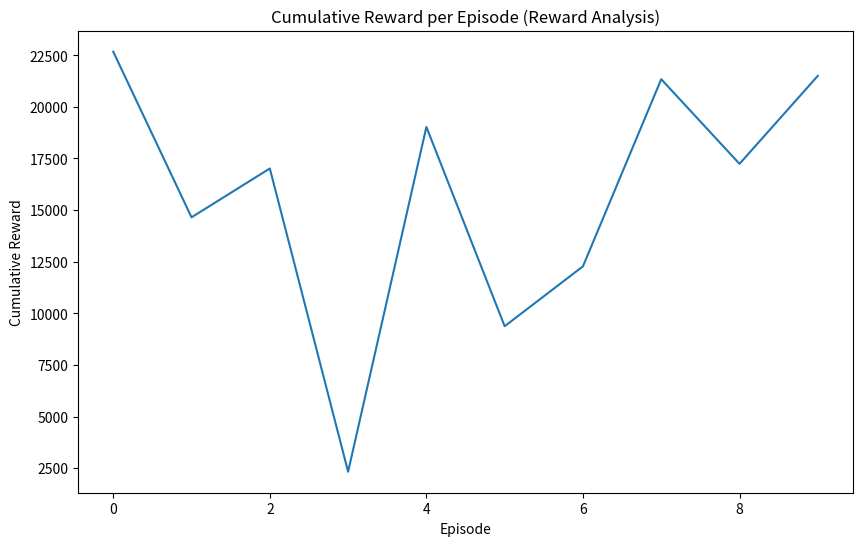
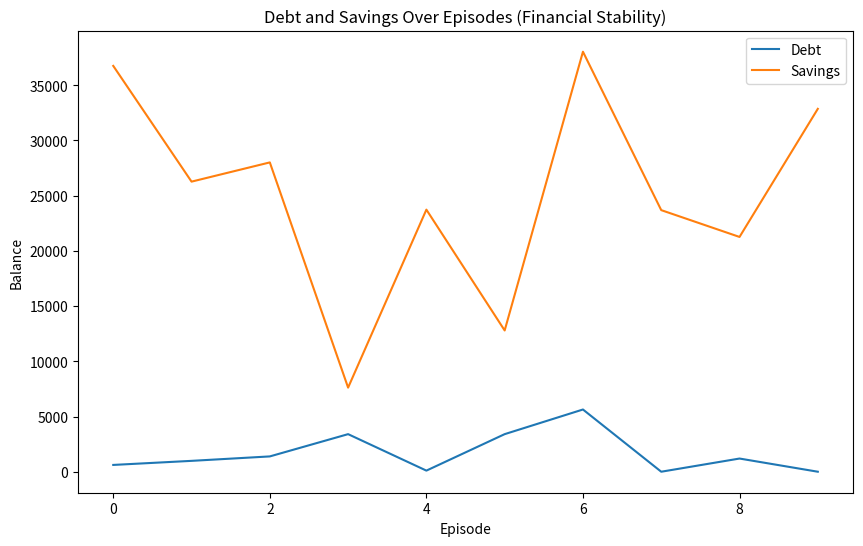
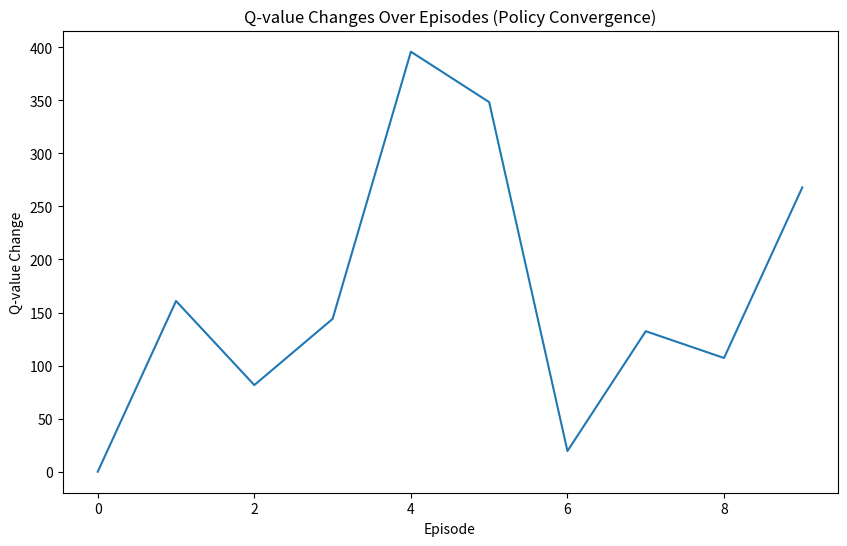

Source code (Python) for these figures, in order:
"""
File Name: Q-Learning

This algorithm learns the best policy.

"""
import numpy as np
import random
import matplotlib.pyplot as plt
import copy
import csv

# Constants and Hyperparameters
NUM_MONTHS = 12  # or 60 for 5 years
LEARNING_RATE = 0.1
DISCOUNT_FACTOR = 0.9
EPSILON_INITIAL = 0.3  # Initial epsilon for exploration
EPSILON_DECAY = 0.99   # Decay rate for epsilon per episode

# Financial parameters
SAVINGS_GROWTH_RATE = 0.005  # 0.5% growth per month
DEBT_GROWTH_RATE = 0.01  # 1% growth per month
PROMOTION_PROB = 0.10  # 10% chance for promotion
LAYOFF_PROB = 0.05  # 5% chance for layoff
MEDICAL_EXPENSE_PROB = 0.02  # 2% chance of medical emergency
HOME_REPAIR_PROB = 0.03  # 3% chance of home repair
MEDICAL_COST = 5000
HOME_REPAIR_COST = 2000
PROMOTION_INCREASE = 1.15
LAYOFF_DECREASE = 0.5

# Initial conditions
initial_state = {
    "savings": 10000,  # example value
    "debt": 5000,      # example value
    "income": 4000,    # example monthly income
    "expenses": 2000   # example monthly expenses
}

actions = ["allocate_savings", "pay_debt", "increase_spending"]
Q = {}  # Q-table

# Transition function
def transition(state, action):
    # Copy the state dictionary to avoid modifying the original
    state = state.copy()
    
    # Apply financial growth
    state["savings"] += state["savings"] * SAVINGS_GROWTH_RATE
    state["debt"] += state["debt"] * DEBT_GROWTH_RATE

    # Handle income fluctuations
    income_event = random.random()
    if income_event < PROMOTION_PROB:
        state["income"] *= PROMOTION_INCREASE
    elif income_event < (PROMOTION_PROB + LAYOFF_PROB):
        state["income"] *= LAYOFF_DECREASE

    # Handle unexpected expenses
    if random.random() < MEDICAL_EXPENSE_PROB:
        state["savings"] -= MEDICAL_COST
    if random.random() < HOME_REPAIR_PROB:
        state["savings"] -= HOME_REPAIR_COST

    # Action effects
    if action == "allocate_savings":
        # Allocate remaining income to savings after expenses
        state["savings"] += state["income"] - state["expenses"]
    elif action == "pay_debt":
        # Pay debt with remaining income after expenses
        payment = min(state["debt"], state["income"] - state["expenses"])
        state["debt"] -= payment
        state["savings"] += state["income"] - state["expenses"] - payment
    elif action == "increase_spending":
        # Increase expenses by 5%
        state["expenses"] *= 1.05

    return state

# Reward function to encourage low debt and high savings
def reward(state):
    debt_penalty = -0.2 * state["debt"]
    savings_reward = 0.1 * state["savings"]
    total_reward = savings_reward + debt_penalty
    return total_reward

# Choose action using epsilon-greedy policy
def choose_action(state, epsilon):
    # Convert the state to a hashable tuple for Q-table lookup
    state_tuple = tuple(state.values())
    
    # Explore or exploit
    if random.random() < epsilon or state_tuple not in Q:
        return random.choice(actions)
    else:
        return max(Q[state_tuple], key=Q[state_tuple].get)

# Q-learning update function
def update_q_table(prev_state, action, reward, next_state):
    # Convert states to tuples for Q-table storage
    prev_state_tuple = tuple(prev_state.values())
    next_state_tuple = tuple(next_state.values())
    
    # Initialize Q-values for new states if they don’t exist in the Q-table
    if prev_state_tuple not in Q:
        Q[prev_state_tuple] = {a: 0.0 for a in actions}
    if next_state_tuple not in Q:
        Q[next_state_tuple] = {a: 0.0 for a in actions}

    # Q-learning update: Q(s, a) = (1 - alpha) * Q(s, a) + alpha * (reward + gamma * max(Q(s', a')))
    best_next_action = max(Q[next_state_tuple].values())  # max_a' Q(s', a')
    
    # Update the Q-value
    Q[prev_state_tuple][action] = ((1 - LEARNING_RATE) * Q[prev_state_tuple][action] + 
                                   LEARNING_RATE * (reward + DISCOUNT_FACTOR * best_next_action))

# Q-learning simulation for each episode
def simulate_q_learning(num_months, epsilon):
    current_state = initial_state.copy()  # Reset the state for each episode
    total_reward = 0

    for month in range(num_months):
        # Select an action using epsilon-greedy policy
        action = choose_action(current_state, epsilon)
        
        # Copy current state for Q-learning update reference
        prev_state = current_state.copy()
        
        # Transition to the next state based on the action taken
        current_state = transition(current_state, action)
        
        # Calculate reward based on the new state
        monthly_reward = reward(current_state)
        
        # Update Q-table based on observed transition
        update_q_table(prev_state, action, monthly_reward, current_state)
        
        # Accumulate total reward
        total_reward += monthly_reward

    return total_reward, current_state

# Evaluation of Q-learning over multiple episodes
NUM_EPISODES = 10
cumulative_rewards = []
debt_over_time = []
savings_over_time = []
q_value_changes = []
prev_Q = {}

for episode in range(NUM_EPISODES):
    # Decay epsilon over episodes to reduce exploration gradually
    epsilon = max(0.1, EPSILON_INITIAL * (EPSILON_DECAY ** episode))
    
    # Run a single episode and record results
    total_reward, final_state = simulate_q_learning(NUM_MONTHS, epsilon)
    
    # Track cumulative reward, debt, and savings for analysis
    cumulative_rewards.append(total_reward)
    debt_over_time.append(final_state["debt"])
    savings_over_time.append(final_state["savings"])

    # Track Q-value changes for convergence analysis
    q_change = 0
    for state_tuple in Q:
        for action in Q[state_tuple]:
            if state_tuple in prev_Q and action in prev_Q[state_tuple]:
                q_change += abs(Q[state_tuple][action] - prev_Q[state_tuple][action])
    q_value_changes.append(q_change)

    # Make a deep copy of Q for prev_Q to ensure independence
    prev_Q = copy.deepcopy(Q)

# Plot cumulative rewards and save as image
plt.figure(figsize=(10, 6))
plt.plot(cumulative_rewards)
plt.xlabel("Episode")
plt.ylabel("Cumulative Reward")
plt.title("Cumulative Reward per Episode (Reward Analysis)")
plt.savefig("cumulative_rewards.png")

# Plot debt and savings over episodes and save as image
plt.figure(figsize=(10, 6))
plt.plot(debt_over_time, label="Debt")
plt.plot(savings_over_time, label="Savings")
plt.xlabel("Episode")
plt.ylabel("Balance")
plt.title("Debt and Savings Over Episodes (Financial Stability)")
plt.legend()
plt.savefig("q_learning_debt_savings_over_time.png")

# Plot Q-value changes to observe policy convergence and save as image
plt.figure(figsize=(10, 6))
plt.plot(q_value_changes)
plt.xlabel("Episode")
plt.ylabel("Q-value Change")
plt.title("Q-value Changes Over Episodes (Policy Convergence)")
plt.savefig("q_learning_q_value_changes.png")

# Save Q-values to CSV file
with open("q_learning_q_values.csv", mode="w", newline="") as csv_file:
    writer = csv.writer(csv_file)
    writer.writerow(["State", "Action", "Q-Value"])  # Header
    for state_tuple, actions_dict in Q.items():
        for action, q_value in actions_dict.items():
            writer.writerow([state_tuple, action, q_value])

# Print final statistics for performance evaluation
print(f"Average Reward per Episode: {np.mean(cumulative_rewards)}")
print(f"Final Debt after {NUM_EPISODES} Episodes: {debt_over_time[-1]}")
print(f"Final Savings after {NUM_EPISODES} Episodes: {savings_over_time[-1]}")
print(f"Total Q-value Change in Final Episode: {q_value_changes[-1]}")
